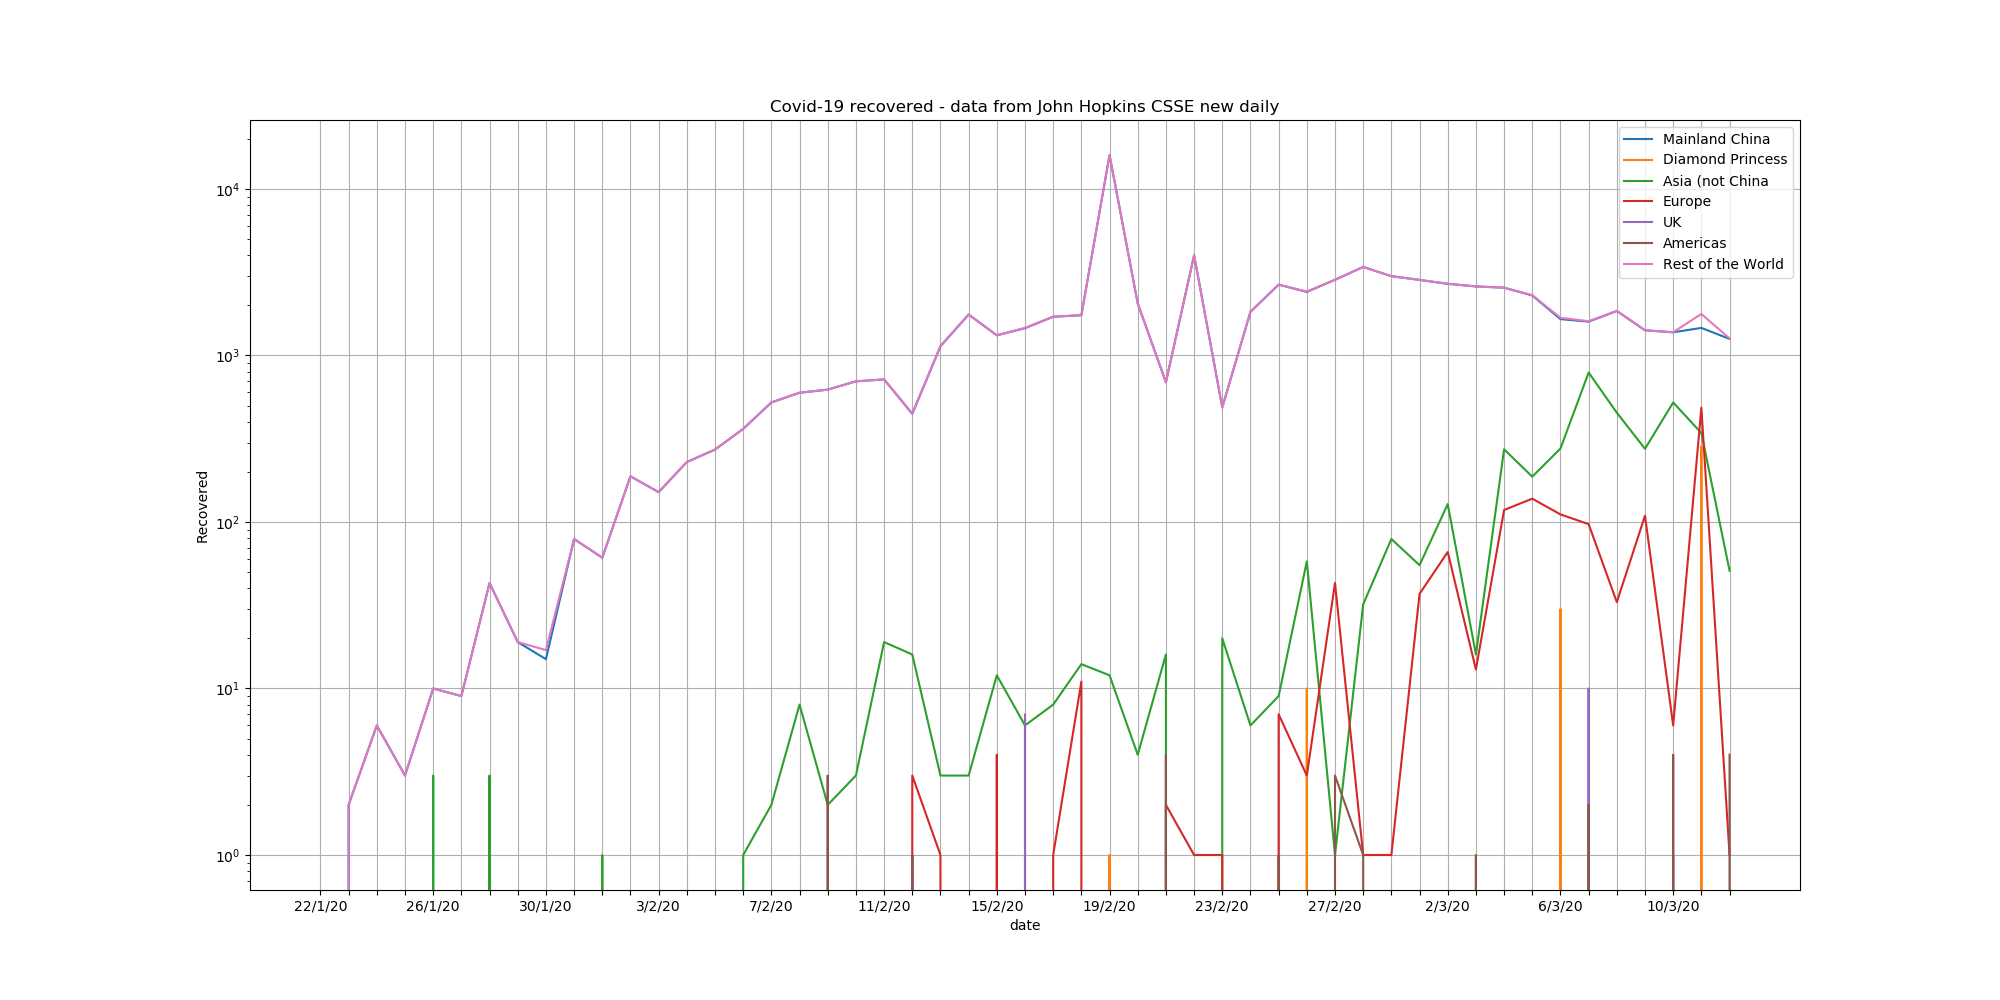

The file beside this chart, header and first rows:
, 22/1/20, 23/1/20, 24/1/20, 25/1/20, 26/1/20, 27/1/20, 28/1/20, 29/1/20, 30/1/20, 31/1/20, 1/2/20, 2/2/20, 3/2/20, 4/2/20, 5/2/20, 6/2/20, 7/2/20, 8/2/20, 9/2/20, 10/2/20, 11/2/20, 12/2/20, 13/2/20
China, -62873, 2, 6, 3, 10, 9, 43, 19, 15, 79, 61, 188, 151, 229, 272, 362, 522, 597, 623, 699, 718, 446, 1135
DPrincess, 0, 0, 0, 0, 0, 0, 0, 0, 0, 0, 0, 0, 0, 0, 0, 0, 0, 0, 0, 0, 0, 0, 0
Asia, 0, 0, 0, 0, 3, 0, 3, 0, 0, 0, 1, 0, 0, 0, 0, 1, 2, 8, 2, 3, 19, 16, 3
Europe, 0, 0, 0, 0, 0, 0, 0, 0, 0, 0, 0, 0, 0, 0, 0, 0, 0, 0, 0, 0, 0, 3, 1
UK, 0, 0, 0, 0, 0, 0, 0, 0, 0, 0, 0, 0, 0, 0, 0, 0, 0, 0, 0, 0, 0, 1, 0
Americas, 0, 0, 0, 0, 0, 0, 0, 0, 0, 0, 0, 0, 0, 0, 0, 0, 0, 0, 3, 0, 0, 1, 0
Other, -63274, 2, 6, 3, 10, 9, 43, 19, 17, 79, 61, 188, 151, 229, 272, 362, 522, 597, 623, 699, 718, 447, 1141
